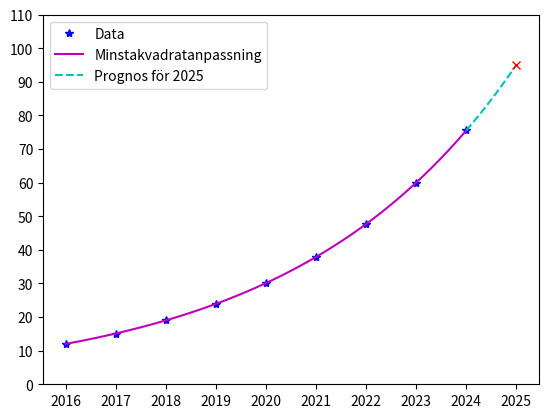

This figure's Python source:
import numpy as np
import matplotlib.pyplot as plt
# a) 0 b)

gränser = [0, 2]
n = 4

def f(x):
    return x**3*np.exp(x)

def trapets(antal_I, bounds, func):
    h = (bounds[1] - bounds[0]) / antal_I
    Th = []
    x = np.arange(bounds[0], bounds[1] + h, h)

    f_values = func(x)
    Th.append(h * (np.sum(f_values) - 0.5 * (f_values[0] + f_values[-1])))
    print(f'Integralresultat med initiala steglängden (h={h}): {Th[0]}')

    for i in range(10):
        h /= 2
        x = np.arange(bounds[0], bounds[1] + h, h)
        f_values = func(x) 
        Th.append(h * (np.sum(f_values) - 0.5 * (f_values[0] + f_values[-1])))

    print('')
    print('Sista integralvärdet efter 10 steglängdshalveringar:',Th[-1])

    #Kolla konvergensordningen (kvoter)
    quotientT = np.divide(np.subtract(Th[1:-1],Th[:-2]),np.subtract(Th[2:],Th[1:-1]))
    print('')
    print('Konvergenskvoter:')
    print(quotientT)
    error = np.abs(Th[-1] - Th[-2])
    print(error)

    pS = np.log(quotientT)/np.log(2)
    print('')
    print(f'Den beräknade noggrannhetsordningen för Trapetsregeln blir {pS}')
    # The theoretical order is 2 which we can see it approaches

    return Th[-1]

#print(trapets(n, gränser, f))

# c)
def trapets2():
    h = 1

    f_values = np.array([12, 15.10, 19.01, 23.92, 30.11, 37.90, 47.70, 60.03, 75.56])
    Th = (h * (np.sum(f_values) - 0.5 * (f_values[0] + f_values[-1])))
    print(Th)
    
    return Th

#trapets2()

# d)
def trapets3():
    h = 1
    Th = []
    for i in range(1, 9):
        print(i)
        f_values = np.array([12, 15.10, 19.01, 23.92, 30.11, 37.90, 47.70, 60.03, 75.56])
        sampled = f_values[::i]
        h_eff = h * i
        Th.append(h_eff * (np.sum(sampled) - 0.5 * (sampled[0] + sampled[-1])))
        print(Th)

    print('')
    error1 = np.abs(Th[0] - Th[1])
    print(error1)
    error = np.abs(Th[1] - Th[3])
    print(error1/error)
    p = np.log(error/error1)/np.log(2)
    print(f'Den beräknade noggrannhetsordningen för Trapetsregeln blir {p}')
    
    return Th, p
#trapets3()

# e)
def richardson_extrapolation():
    """Richardson extrapolation using the two most accurate estimates from trapets3"""
    Th, p = trapets3()
    
    # Using the two finest step sizes (most accurate): Th[-2] and Th[-1]
    p_order = p  # Trapezoidal rule has order 2
    T_richardson = (2**p_order * Th[0] - Th[1]) / (2**p_order - 1)
    print(f'\nRichardson extrapolation: {T_richardson}')

    return T_richardson


def simpsons_rule():
    h = 1
    f_values = np.array([12, 15.10, 19.01, 23.92, 30.11, 37.90, 47.70, 60.03, 75.56])
    Sh = (h/3) * (f_values[0] + 4 * np.sum(f_values[1:-1:2]) + 2 * np.sum(f_values[2:-2:2]) + f_values[-1])
    print(f'Simpsons regel resultat: {Sh}')

    return Sh


#richardson_extrapolation()
#simpsons_rule()

def MK():
    t = np.array([2016, 2017, 2018, 2019, 2020, 2021, 2022, 2023, 2024])
    f_values = np.array([12, 15.10, 19.01, 23.92, 30.11, 37.90, 47.70, 60.03, 75.56])

    # Linjärisering
    x = t - 2016
    y = np.log(f_values)

    # Bygg designmatris
    A = np.array([np.ones(len(x)), x]).T

    # Minstakvadratanpassning
    coeffs = np.linalg.solve(A.T @ A, A.T @ y)
    c0, c1 = coeffs
    
    # Omvandla tillbaka
    a = np.exp(c0)
    b = c1

    print(f"a = {a}")
    print(f"b = {b}")

    # Modellfunktion
    def model(t):
        return a * np.exp(b * (t - 2016))

    est_2025 = model(2025)
    print(f"Estimated production for 2025: {est_2025}")

    # g)
    new_bounds = [2016, 2025]
    integral_result = trapets(n, new_bounds, model)
    print(f'Integral from 2016 to 2025: {integral_result}')    


    # f) continued
    print(t)
    # Plott
    t_fit = np.linspace(2016, 2024, 1000)
    plt.plot(t, f_values, 'b*', label="Data")
    plt.plot(t_fit, model(t_fit), 'm', label="Minstakvadratanpassning")

    t_fit_extended = np.linspace(2024, 2025, 1000)
    plt.plot(t_fit_extended, model(t_fit_extended), 'c--', label="Prognos för 2025")
    plt.plot(2025, est_2025, 'rx')

    plt.yticks(np.arange(0, 120, 10))
    plt.xticks(np.arange(2016, 2026, 1))

    plt.legend()
    plt.show()

MK()


